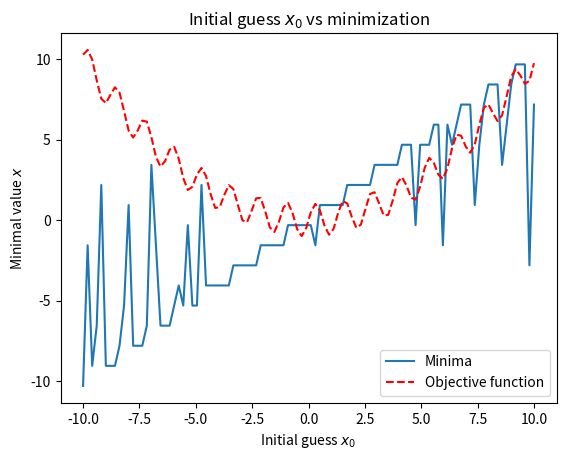

This chart was generated by the following Python code:
#!/usr/bin/env python3
# -*- coding: utf-8 -*-
"""
Created on Wed Sep  9 16:00:59 2026

@author: asamcnaughton
"""
from numpy import *
import scipy.optimize as opt
import scipy as sc
import matplotlib.pyplot as plt

def objf(x):
    return(sin(5*x) +0.1*x**2)

nx = 100
starts = linspace(-10,10,nx)

mins = []
for i in range(nx):
    mins = mins + [opt.minimize(objf,starts[i],method='BFGS').x]
    
    
plt.plot(starts,mins,label='Minima')
plt.plot(starts,objf(starts),label='Objective function',ls='dashed',color='red')
plt.title(r'Initial guess $x_0$ vs minimization')
plt.xlabel('Initial guess $x_0$')
plt.ylabel('Minimal value $x$')
plt.legend()
